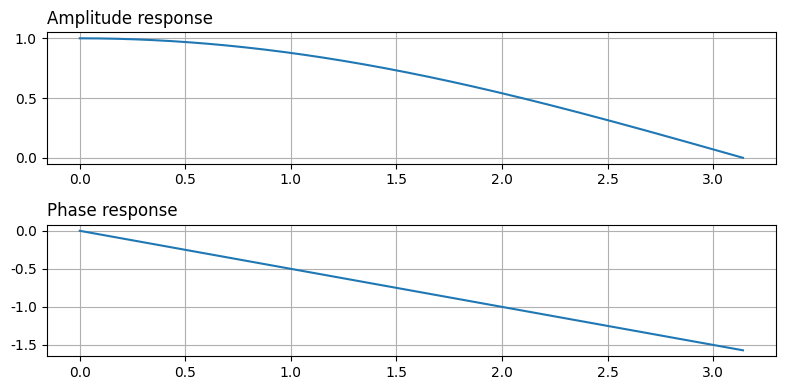

This chart was generated by the following Python code:
import matplotlib.pylab as plt  # 绘制图形
import numpy as np
from scipy import signal

B = [0.5, 0.5]
A = [1, 0]
dsys = signal.dlti(B, A, dt=True)
w, Hw = dsys.freqresp()
HWamp = np.abs(Hw)
phase = np.unwrap(np.angle(Hw))


'''绘制零极点和频谱特性'''
plt.rcParams['font.family'] = 'serif'
plt.rcParams['font.serif'] = ['Times New Roman']
plt.figure(figsize=(8, 4))
plt.subplot(211)
plt.grid()
plt.title('Amplitude response', loc='left')
plt.plot(w, HWamp)


plt.subplot(212)
plt.grid()
plt.title('Phase response', loc='left')
plt.plot(w, phase)

plt.tight_layout()
plt.show()
